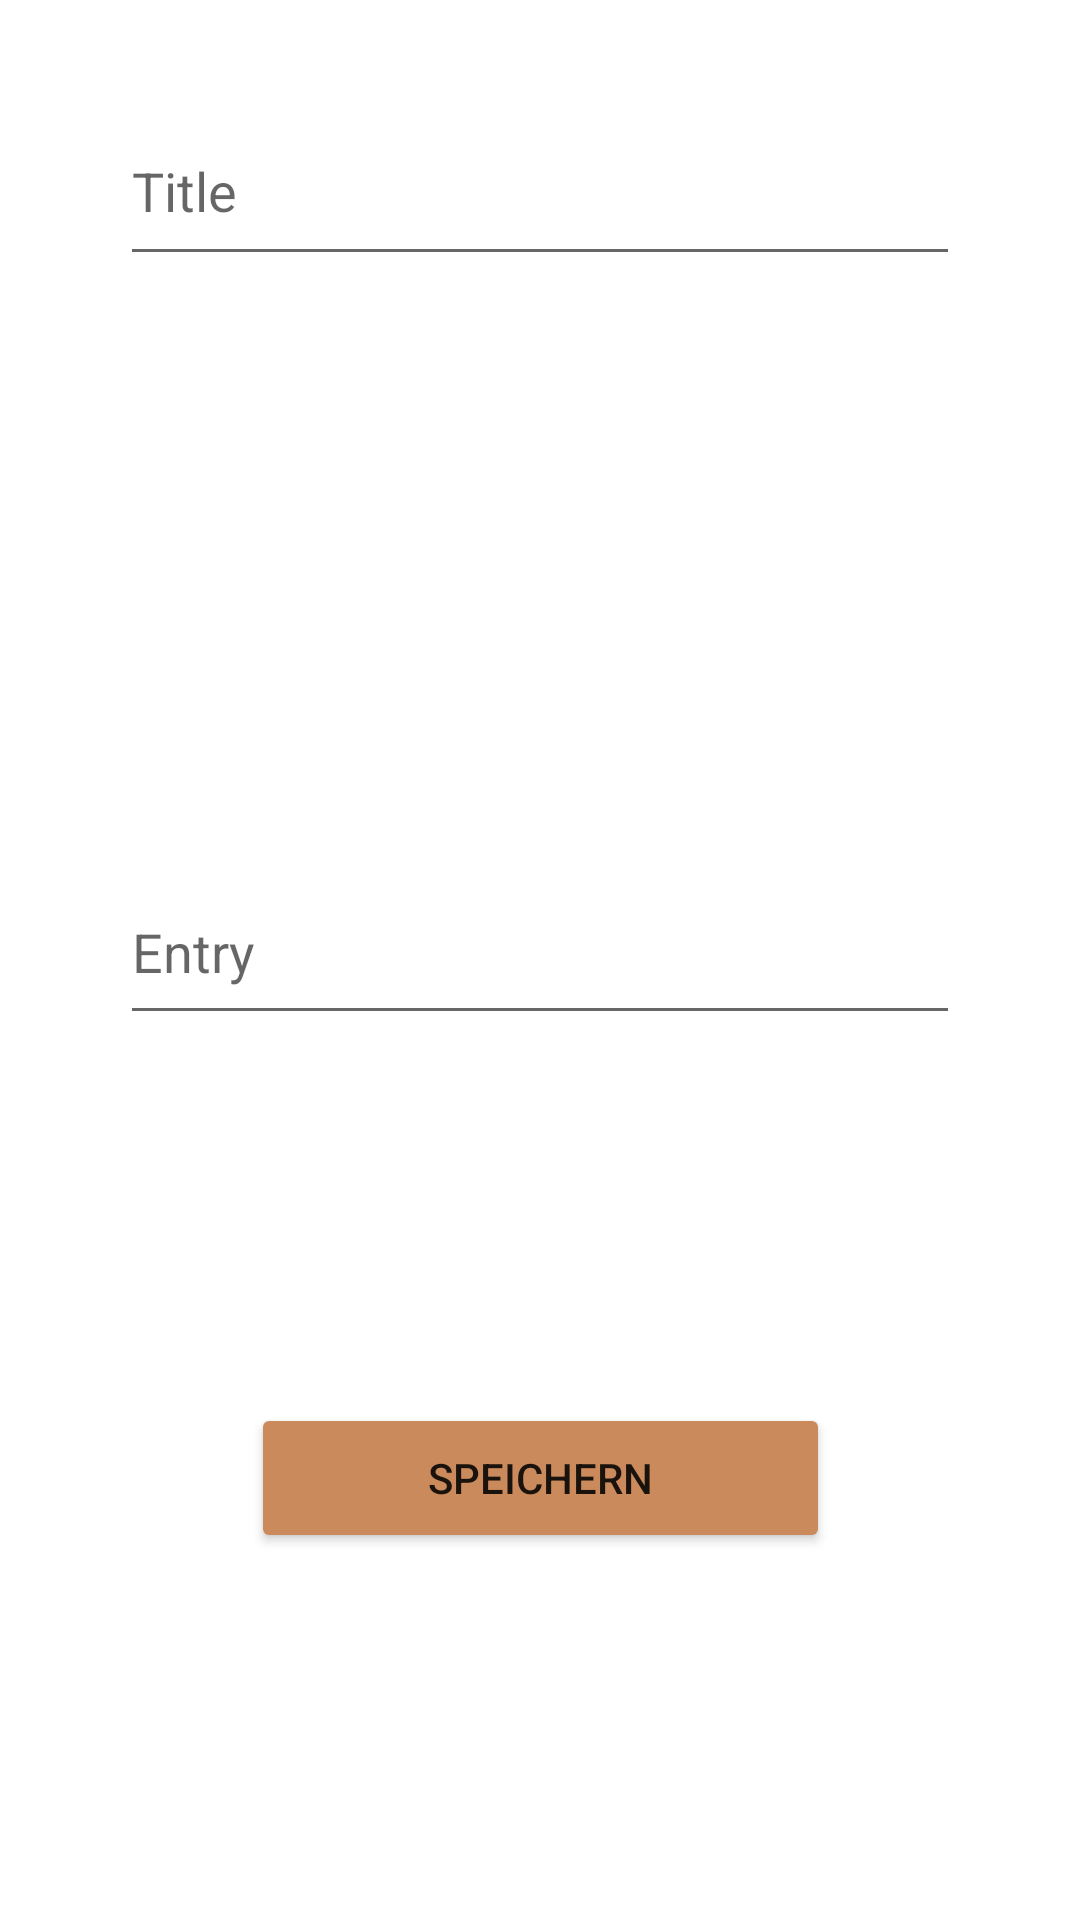

This screen was rendered from an Android layout file. Write that file and the resources it references.
<!-- AndroidManifest.xml: application theme Theme.Rundumdog -->
<!-- res/layout/fragment_update.xml -->
<?xml version="1.0" encoding="utf-8"?>
<androidx.constraintlayout.widget.ConstraintLayout xmlns:android="http://schemas.android.com/apk/res/android"
    android:layout_width="match_parent"
    android:layout_height="match_parent"
    xmlns:tools="http://schemas.android.com/tools"
    xmlns:app="http://schemas.android.com/apk/res-auto"
    tools:context=".UpdateFragment">

    <EditText
        android:id="@+id/editTitle"
        android:layout_width="280dp"
        android:layout_height="60dp"
        android:layout_marginTop="32dp"
        android:ems="10"
        android:inputType="text"
        android:hint="Title"
        app:layout_constraintEnd_toEndOf="parent"
        app:layout_constraintStart_toStartOf="parent"
        app:layout_constraintTop_toTopOf="parent" />

    <TextView
        android:id="@+id/editTextDate"
        android:layout_width="280dp"
        android:layout_height="48dp"
        android:ems="10"
        app:layout_constraintBottom_toTopOf="@+id/editText"
        app:layout_constraintEnd_toEndOf="parent"
        app:layout_constraintStart_toStartOf="parent"
        app:layout_constraintTop_toBottomOf="@+id/editTitle" />

    <EditText
        android:id="@+id/editText"
        android:layout_width="280dp"
        android:layout_height="50dp"
        android:ems="10"
        android:gravity="start|top"
        android:inputType="textMultiLine"
        android:hint="Entry"
        app:layout_constraintBottom_toBottomOf="parent"
        app:layout_constraintEnd_toEndOf="parent"
        app:layout_constraintStart_toStartOf="parent"
        app:layout_constraintTop_toTopOf="parent" />

    <Button
        android:id="@+id/save"
        android:layout_width="193dp"
        android:layout_height="50dp"
        android:text="Speichern"
        app:backgroundTint="@color/rundumdogBG"
        app:layout_constraintBottom_toBottomOf="parent"
        app:layout_constraintEnd_toEndOf="parent"
        app:layout_constraintStart_toStartOf="parent"
        app:layout_constraintTop_toBottomOf="@+id/editText" />


</androidx.constraintlayout.widget.ConstraintLayout>
<!-- resources referenced by this layout -->
<resources>
  <color name="rundumdogBG">#ca8a5b</color>
  <style name="Theme.Rundumdog" parent="Theme.MaterialComponents.DayNight.DarkActionBar">
          
          <item name="colorPrimary">@color/purple_500</item>
          <item name="colorPrimaryVariant">@color/purple_700</item>
          <item name="colorOnPrimary">@color/white</item>
          
          <item name="colorSecondary">@color/teal_200</item>
          <item name="colorSecondaryVariant">@color/teal_700</item>
          <item name="colorOnSecondary">@color/black</item>
          
          <item name="android:statusBarColor">?attr/colorPrimaryVariant</item>
          <item name="windowActionBar">false</item>
          <item name="windowNoTitle">true</item>
          
      </style>
  <color name="purple_500">#FF6200EE</color>
  <color name="purple_700">#FF3700B3</color>
  <color name="white">#FFFFFFFF</color>
  <color name="teal_200">#FF03DAC5</color>
  <color name="teal_700">#FF018786</color>
  <color name="black">#FF000000</color>
</resources>
